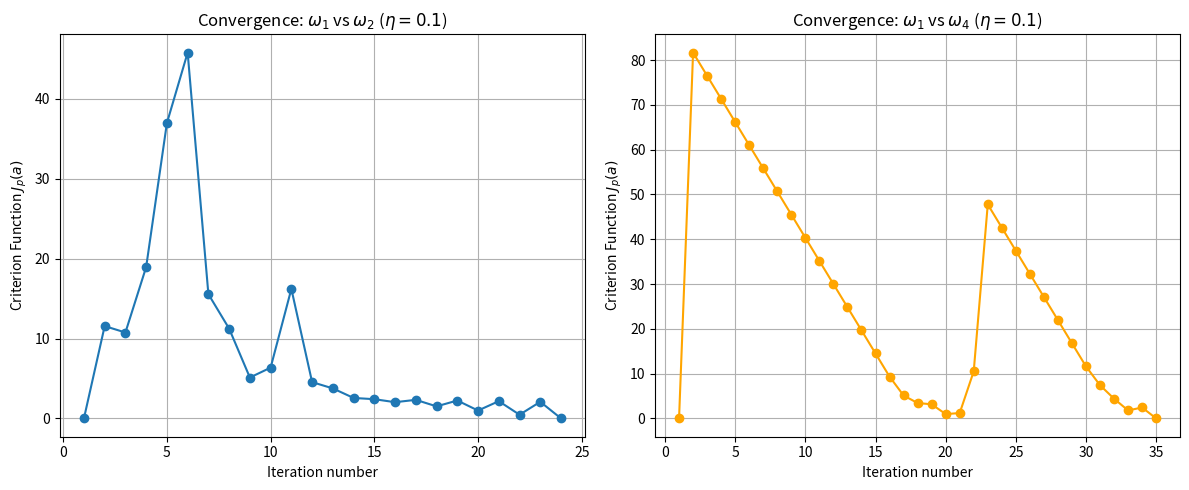
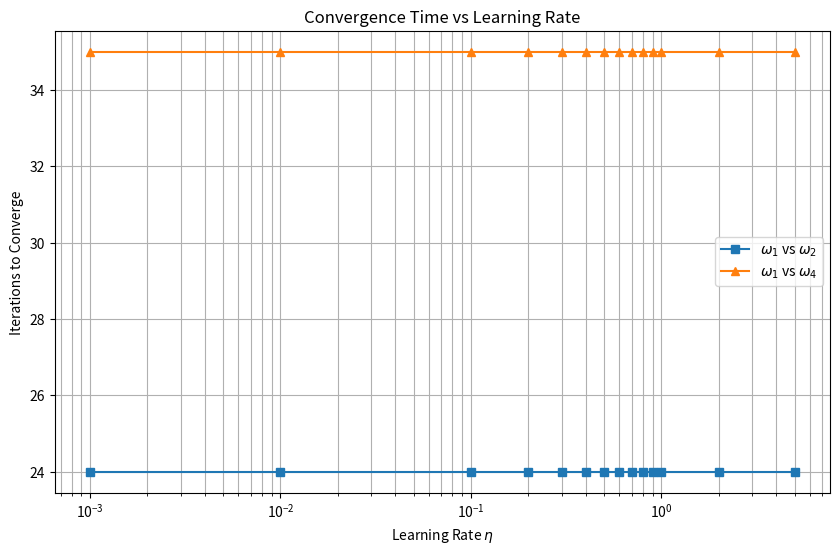

These figures' Python source, in order:
import numpy as np
import matplotlib.pyplot as plt

# --- 1. Data Setup ---
# Transcribing the data from the image table
# w1 (Class 1)
w1 = np.array([
    [0.1, 1.1], [6.8, 7.1], [-3.5, -4.1], [2.0, 2.7], [4.1, 2.8],
    [3.1, 5.0], [-0.8, -1.3], [0.9, 1.2], [5.0, 6.4], [3.9, 4.0]
])

# w2 (Class 2)
w2 = np.array([
    [7.1, 4.2], [-1.4, -4.3], [4.5, 0.0], [6.3, 1.6], [4.2, 1.9],
    [1.4, -3.2], [2.4, -4.0], [2.5, -6.1], [8.4, 3.7], [4.1, -2.2]
])

# w4 (Class 4)
w4 = np.array([
    [-2.0, -8.4], [-8.9, 0.2], [-4.2, -7.7], [-8.5, -3.2], [-6.7, -4.0],
    [-0.5, -9.2], [-5.3, -6.7], [-8.7, -6.4], [-7.1, -9.7], [-8.0, -6.3]
])

def prepare_data(pos_class_data, neg_class_data):
    """
    1. Augments data with x0 = 1 (Bias term).
    2. Normalizes the negative class by multiplying by -1.
    """
    # Add bias term (column of 1s)
    pos_aug = np.c_[np.ones(len(pos_class_data)), pos_class_data]
    neg_aug = np.c_[np.ones(len(neg_class_data)), neg_class_data]
    
    # Normalize: Negate the samples from the second category
    neg_aug = -1 * neg_aug
    
    # Combine
    X = np.vstack((pos_aug, neg_aug))
    return X

# --- 2. Algorithm Implementation ---

def batch_perceptron(X, learning_rate, max_epochs=1000):
    """
    Implements Batch Gradient Descent for the Perceptron Criterion.
    J_p(a) = sum(-a^t * y) for misclassified samples y.
    Gradient = sum(-y)
    Update: a(k+1) = a(k) + learning_rate * sum(y_misclassified)
    """
    num_samples, num_features = X.shape
    
    # Initialize weights (random small numbers or zeros)
    # Using zeros ensures deterministic behavior for the homework check
    a = np.zeros(num_features) 
    
    cost_history = []
    ops_count = 0 # Crude estimation for Part (b)
    
    for epoch in range(max_epochs):
        # 1. Calculate Discriminant function: a^t * y
        # Matrix multiplication: (N x 3) dot (3 x 1)
        g_x = np.dot(X, a)
        ops_count += num_samples * num_features # mults + adds
        
        # 2. Find misclassified samples
        # A sample is misclassified if a^t * y <= 0
        misclassified_indices = np.where(g_x <= 0)[0]
        
        # 3. Calculate Criterion Function Value (Cost)
        # J = sum(-a^t * y) for misclassified
        if len(misclassified_indices) > 0:
            # Sum of discriminant values of misclassified samples (negated)
            cost = -np.sum(g_x[misclassified_indices])
            cost_history.append(cost)
            
            # 4. Calculate Gradient and Update Weights
            # Gradient of J wrt a is sum(-y). 
            # Update rule: a = a - eta * gradient => a = a + eta * sum(y)
            
            # Sum the misclassified vectors
            sum_y_mis = np.sum(X[misclassified_indices], axis=0)
            ops_count += len(misclassified_indices) * num_features # adds
            
            # Update weights
            update_vector = learning_rate * sum_y_mis
            a = a + update_vector
            ops_count += num_features * 2 # scalar mult + add
            
        else:
            # No misclassified samples -> Convergence
            cost_history.append(0)
            break
            
    return a, cost_history, epoch + 1, ops_count

# --- 3. Execution: Part (a) ---

# Case 1: w1 vs w2
X_12 = prepare_data(w1, w2)
weights_12, history_12, epochs_12, ops_12 = batch_perceptron(X_12, learning_rate=0.1)

# Case 2: w1 vs w4
X_14 = prepare_data(w1, w4)
weights_14, history_14, epochs_14, ops_14 = batch_perceptron(X_14, learning_rate=0.1)

# Plotting Part (a)
plt.figure(figsize=(12, 5))

plt.subplot(1, 2, 1)
plt.plot(range(1, len(history_12) + 1), history_12, marker='o')
plt.title(r'Convergence: $\omega_1$ vs $\omega_2$ ($\eta=0.1$)')
plt.xlabel('Iteration number')
plt.ylabel('Criterion Function $J_p(a)$')
plt.grid(True)

plt.subplot(1, 2, 2)
plt.plot(range(1, len(history_14) + 1), history_14, marker='o', color='orange')
plt.title(r'Convergence: $\omega_1$ vs $\omega_4$ ($\eta=0.1$)')
plt.xlabel('Iteration number')
plt.ylabel('Criterion Function $J_p(a)$')
plt.grid(True)

plt.tight_layout()
plt.show()

print(f"w1 vs w2 converged in {epochs_12} iterations.")
print(f"w1 vs w4 converged in {epochs_14} iterations.")

# --- 4. Execution: Part (c) ---
# Plot convergence time vs learning rate

learning_rates = [0.001, 0.01, 0.1, 0.2, 0.3, 0.4, 0.5, 0.6, 0.7, 0.8, 0.9, 1.0, 2.0, 5.0]
convergence_times_12 = []
convergence_times_14 = []

print("\n--- Part (c) Analysis ---")
for lr in learning_rates:
    _, _, e_12, _ = batch_perceptron(X_12, learning_rate=lr, max_epochs=2000)
    _, _, e_14, _ = batch_perceptron(X_14, learning_rate=lr, max_epochs=2000)
    
    convergence_times_12.append(e_12)
    convergence_times_14.append(e_14)
    
    # Check for failure to converge (hit max_epochs)
    if e_12 >= 2000:
        print(f"w1 vs w2 failed to converge at learning rate: {lr}")
    if e_14 >= 2000:
        print(f"w1 vs w4 failed to converge at learning rate: {lr}")

plt.figure(figsize=(10, 6))
plt.plot(learning_rates, convergence_times_12, marker='s', label=r'$\omega_1$ vs $\omega_2$')
plt.plot(learning_rates, convergence_times_14, marker='^', label=r'$\omega_1$ vs $\omega_4$')
plt.title('Convergence Time vs Learning Rate')
plt.xlabel('Learning Rate $\eta$')
plt.ylabel('Iterations to Converge')
plt.xscale('log') # Log scale helps visualize the spread
plt.legend()
plt.grid(True, which="both", ls="-")
plt.show()

# --- Part (b) Estimate ---
print("\n--- Part (b) Estimate ---")
print(f"Approximate elementary operations for w1 vs w2: {ops_12}")
print(f"Approximate elementary operations for w1 vs w4: {ops_14}")